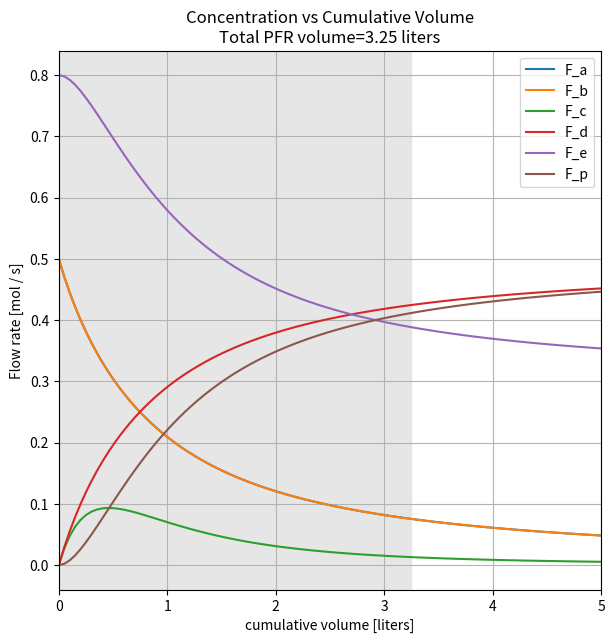

Generate this figure with matplotlib:

import numpy as np
from scipy.integrate import odeint
import matplotlib.pyplot as plt

def reactor_func(vars, t):
    """
        Define the right-hand side of equation dy/dt = a*y
    """
    f0, f1, f2, f3, f4, f5 = vars

    k1 = 12000.0 # L/(mole*s)
    k2 = 18000.0 # L/(mole*s)

    ig_volumetric_flow = (1 / (82.0578 * 473.15)) * 1000 # mol / L
    # print(ig_volumetric_flow)
    total_flow = f0 + f1 + f2 + f3 + f4 + f5 # mol / s
    r1 = k1 * f0 * f1 * (ig_volumetric_flow / total_flow) ** 2 # mol / L s
    r2 = k2 * f2 * f4 * (ig_volumetric_flow / total_flow) ** 2 # mol / L s

    return np.array([-r1, -r1, r1 - r2, r1, -r2, r2])

# Initial concentrations
y0 = [0.5, 0.5, 0, 0, 0.8, 0]

t_end = 5
num_points = 100
t = np.linspace(0, t_end, num_points)

# Solve the equation.
y = odeint(reactor_func, y0, t)

# print(y)

fig = plt.figure(figsize=(7,7))
ax = fig.add_subplot(1, 1, 1)
ax.plot(t, y[:,0], zorder=2)
ax.plot(t, y[:,1], zorder=2)
ax.plot(t, y[:,2], zorder=2)
ax.plot(t, y[:,3], zorder=2)
ax.plot(t, y[:,4], zorder=2)
ax.plot(t, y[:,5], zorder=2)
ax.set_xlim(0,t_end)
ax.grid(linestyle='-', color='0.7', zorder=0)

ax.set_xlabel('cumulative volume [liters]')
ax.set_ylabel('Flow rate [mol / s]')

ax.legend(["F_a","F_b", "F_c", "F_d", "F_e", "F_p"])
conversion_85 = [i for i,yval in enumerate(y) if yval[0] < 0.15*y0[0]]
subheader = ""
if conversion_85:
    time_at_conversion_85 = conversion_85[0] * (t_end / num_points)
    subheader = "\nV at 85%% conversion:  %s" % time_at_conversion_85
    ax.axvspan(0,time_at_conversion_85, color='0.9')

ax.set_title("Concentration vs Cumulative Volume\nTotal PFR volume=%.2f liters" % time_at_conversion_85)



# fig.savefig("conc-vs-time.png", dpi=144)

## flow rate vs cumulative volume
#
# fig = plt.figure(figsize=(7,7))
# ax = fig.add_subplot(1, 1, 1)
# # y = y / 69.8
# t = t * 69.8
# ax.plot(t, y[:,0], zorder=2)
# ax.plot(t, y[:,1], zorder=2)
# ax.plot(t, y[:,2], zorder=2)
# ax.plot(t, y[:,3], zorder=2)
# ax.plot(t, y[:,4], zorder=2)
# ax.plot(t, y[:,5], zorder=2)
# ax.set_xlim(0,0.07 * 69.8)
# ax.grid(linestyle='-', color='0.7', zorder=0)
# ax.set_xlabel('cumulative volume [liters]')
# # ax.set_ylabel('flow rate [moles / second]')
# ax.set_ylabel('concentration [M]')
# ax.legend(["C_a","C_b", "C_c", "C_d", "C_e", "C_p"])
# ax.axvspan(0,time_at_conversion_85*69.8, color='0.9')
# ax.set_title("Concentration vs Cumulative Volume\nTotal PFR volume=%.2f liters" % (time_at_conversion_85*69.8))
# fig.savefig("conc-vs-cum_volume.png", dpi=144)

# ax.legend(["F_a","F_b", "F_c", "F_d", "F_e", "F_p"])


# fig.savefig("conc-vs-time.png", dpi=144)
